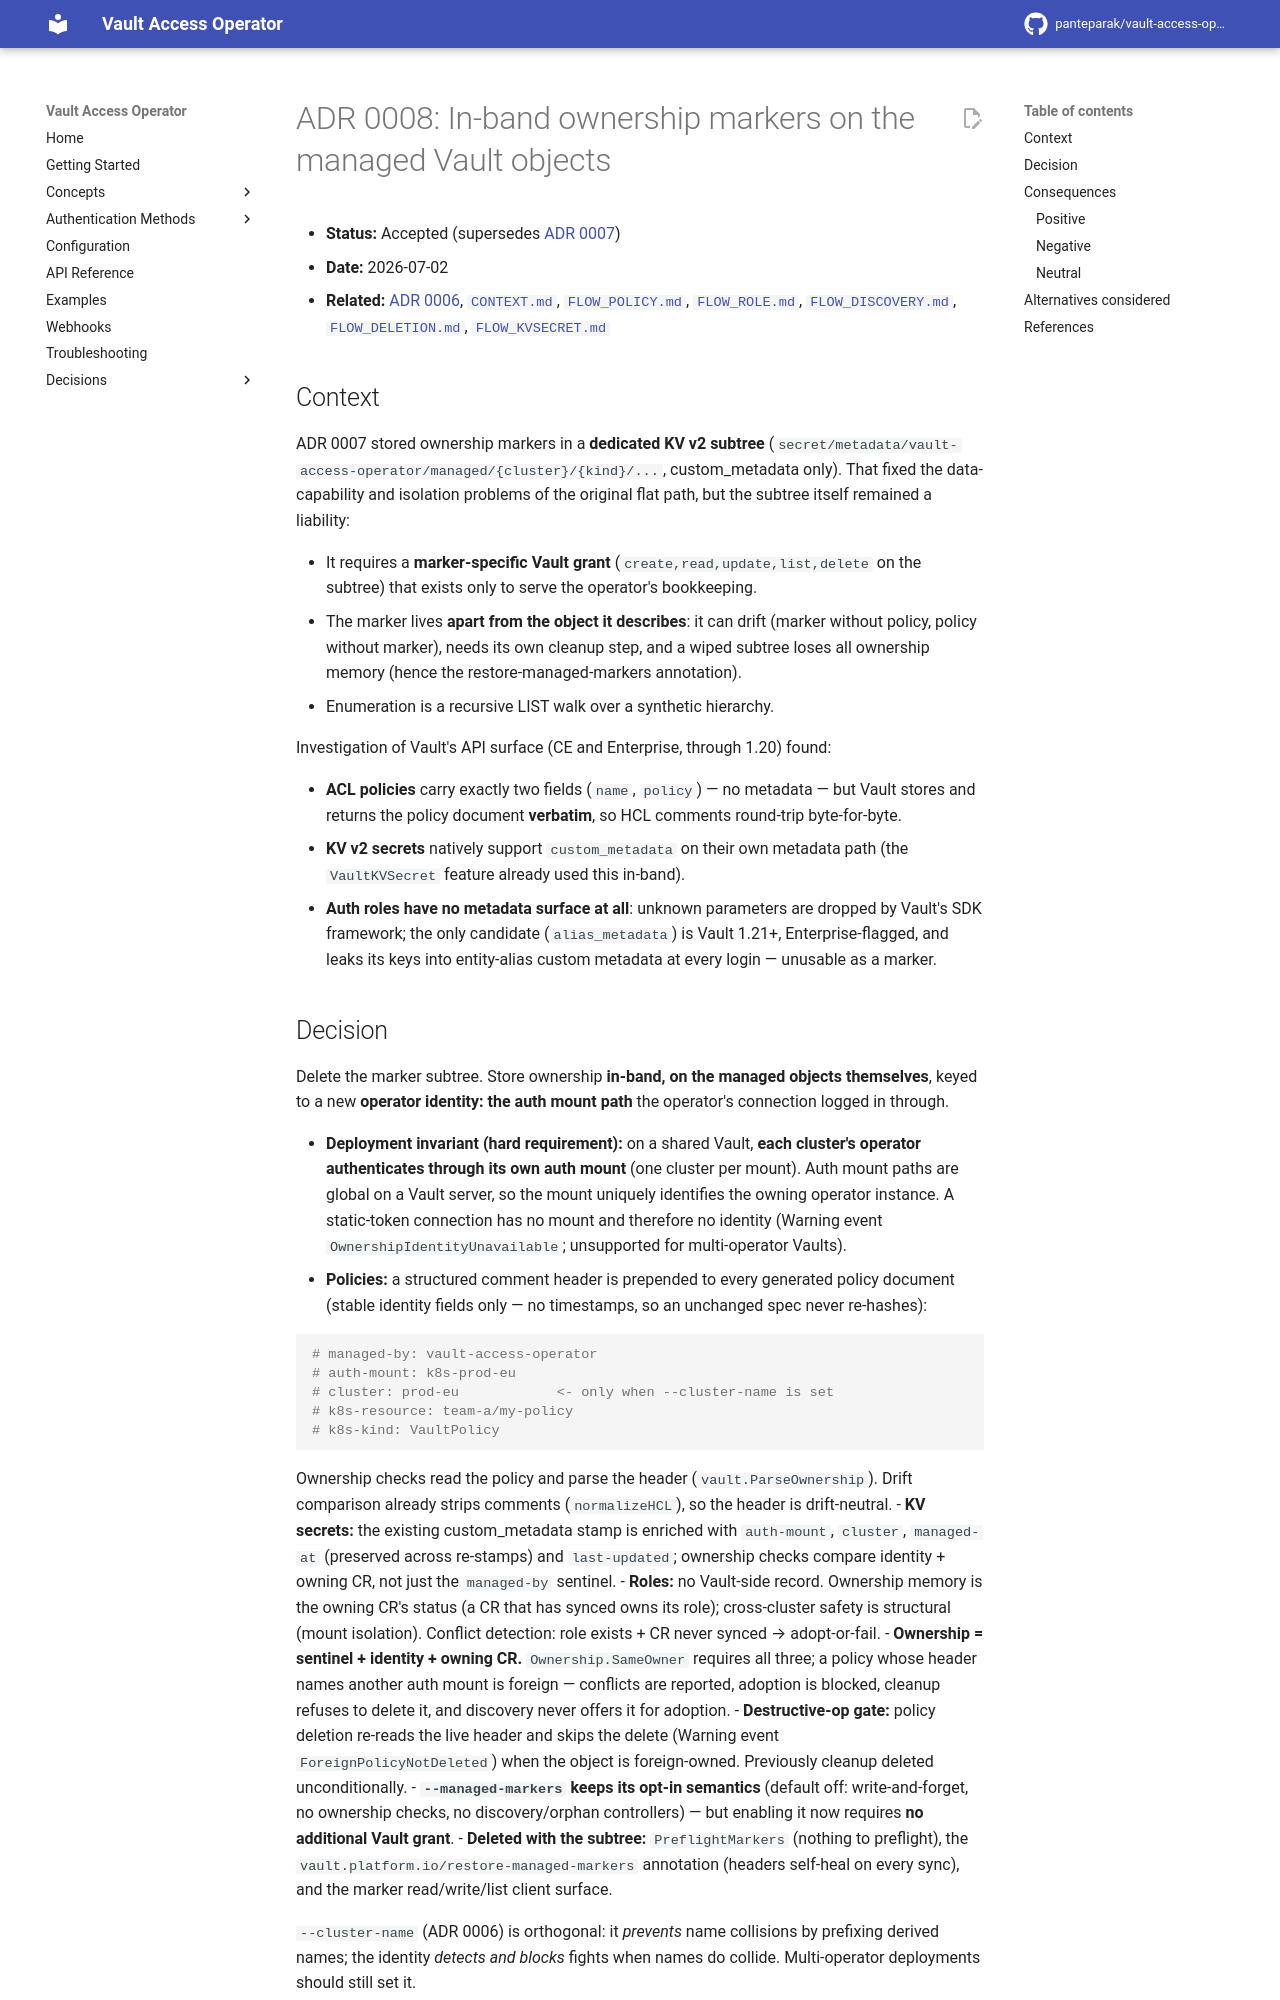

repository: panteparak/vault-access-operator · page: adr/0008-in-band-ownership-markers/index.html · generator: mkdocs

# ADR 0008: In-band ownership markers on the managed Vault objects

- **Status:** Accepted (supersedes [ADR 0007](0007-hierarchical-metadata-only-managed-markers.md))
- **Date:** 2026-07-02
- **Related:** [ADR 0006](0006-cluster-name-prefix.md), [`CONTEXT.md`](../internal/CONTEXT.md#managed-marker), [`FLOW_POLICY.md`](../internal/FLOW_POLICY.md), [`FLOW_ROLE.md`](../internal/FLOW_ROLE.md), [`FLOW_DISCOVERY.md`](../internal/FLOW_DISCOVERY.md), [`FLOW_DELETION.md`](../internal/FLOW_DELETION.md), [`FLOW_KVSECRET.md`](../internal/FLOW_KVSECRET.md)

## Context

ADR 0007 stored ownership markers in a **dedicated KV v2 subtree**
(`secret/metadata/vault-access-operator/managed/{cluster}/{kind}/...`,
custom_metadata only). That fixed the data-capability and isolation problems
of the original flat path, but the subtree itself remained a liability:

- It requires a **marker-specific Vault grant** (`create,read,update,list,delete`
  on the subtree) that exists only to serve the operator's bookkeeping.
- The marker lives **apart from the object it describes**: it can drift
  (marker without policy, policy without marker), needs its own cleanup step,
  and a wiped subtree loses all ownership memory (hence the
  restore-managed-markers annotation).
- Enumeration is a recursive LIST walk over a synthetic hierarchy.

Investigation of Vault's API surface (CE and Enterprise, through 1.20) found:

- **ACL policies** carry exactly two fields (`name`, `policy`) — no metadata —
  but Vault stores and returns the policy document **verbatim**, so HCL
  comments round-trip byte-for-byte.
- **KV v2 secrets** natively support `custom_metadata` on their own metadata
  path (the `VaultKVSecret` feature already used this in-band).
- **Auth roles have no metadata surface at all**: unknown parameters are
  dropped by Vault's SDK framework; the only candidate (`alias_metadata`) is
  Vault 1.21+, Enterprise-flagged, and leaks its keys into entity-alias
  custom metadata at every login — unusable as a marker.
